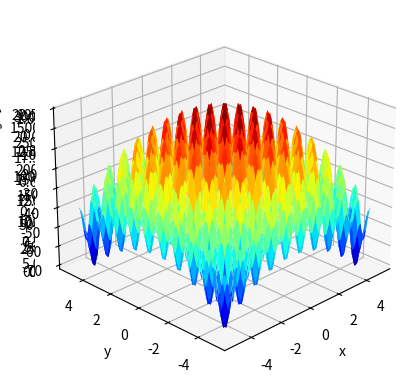

Python code for this plot:
import numpy as np
from numpy import arange
from numpy import exp
from numpy import sqrt
from numpy import cos
from numpy import e
from numpy import pi
from numpy import meshgrid
import matplotlib.pyplot as plt


def gold(x, y):
    a = 1 + (x + y + 1) ** 2 * (19 - 14 * x + 3 * x ** 2 - 14 * y + 6 * x * y + 3 * y ** 2)
    b = 30 + (2 * x - 3 * y) ** 2 * (18 - 32 * x + 12 * x ** 2 + 48 * y - 36 * x * y + 27 * y ** 2)
    return a * b


def suums(x, y):
    return x ** 2 + 2 * y ** 2


def dejong(x, y):
    return 100 * (x**2 - y**2)**2 + (1 - x**2)**2


def ackley(x, y):
    return -20.0 * exp(-0.2 * sqrt(0.5 * (x ** 2 + y ** 2))) - exp(0.5 * (cos(2 *
                                                                              pi * x) + cos(2 * pi * y))) + e + 20


@np.vectorize
def bump(x, y):
    if x * y < 0.75:
        return float("NaN")
    elif x + y > 14:
        return float("NaN")
    temp0 = cos(x) ** 4 + cos(y) ** 4
    temp1 = 2 * cos(x) ** 2 * cos(y) ** 2
    temp2 = sqrt(x ** 2 + 2 * y ** 2)
    return -abs((temp0 - temp1) / temp2)


def rastrigin(x, y):
    z = x ** 2 + y ** 2 - 10 * cos(2 * pi * x) - 10 * cos(2 * pi * y) + 10
    return -z

def printgraph(r_min, r_max, density, f):
    x = np.linspace(r_min, r_max, density)
    y = np.linspace(r_min, r_max, density)

    X, Y = np.meshgrid(x, y)
    Z = f(X, Y)

    ax = plt.axes(projection='3d')
    ax.plot_surface(X, Y, Z, cmap='jet', shade='false')
    ax.set_xlabel('x')
    ax.set_ylabel('y')
    ax.set_zlabel('z')
    ax.view_init(25, 225)
    plt.show()

if __name__ == '__main__':
    printgraph(-2, 2, 100, gold)
    printgraph(-10, 10, 100, suums)
    printgraph(-2, 2, 100, dejong)
    printgraph(-32.768, 32.768, 32, ackley)
    printgraph(-5, 5, 100, rastrigin)
